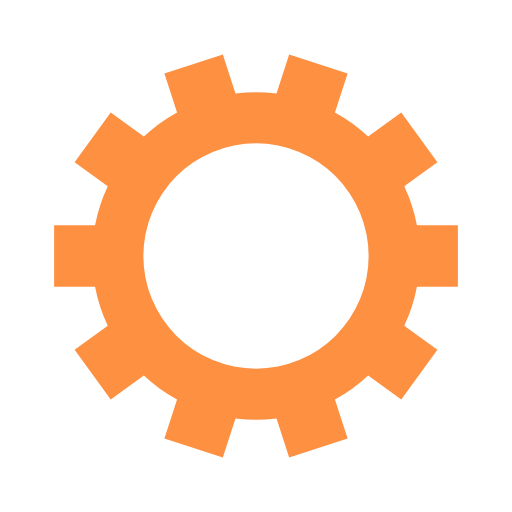
t = 0.00 s
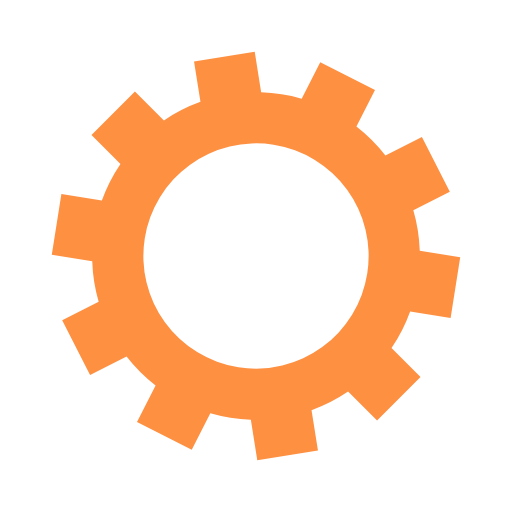
t = 0.11 s
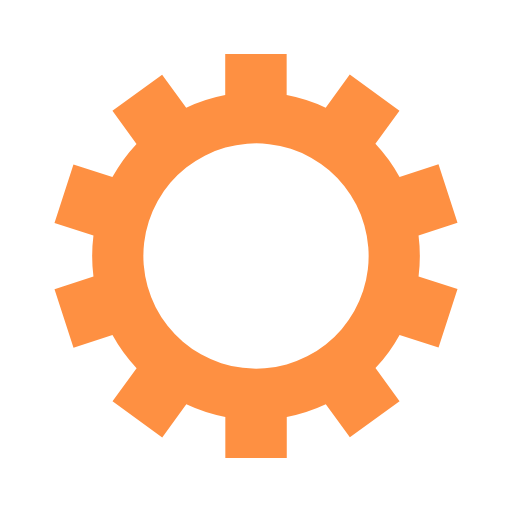
t = 0.22 s
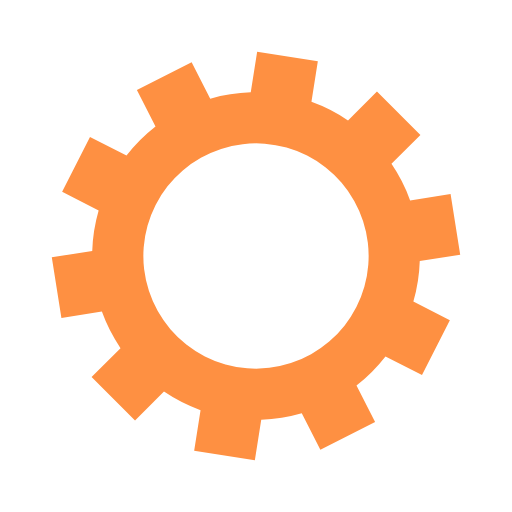
t = 0.34 s

The animated SVG that drew these frames (rendered in a browser with its animation timeline set to each time). Animation: 1 SMIL element (animateTransform=1); one cycle of 0.45 s, repeats indefinitely.

<?xml version="1.0" encoding="utf-8"?>
<svg xmlns="http://www.w3.org/2000/svg" xmlns:xlink="http://www.w3.org/1999/xlink" style="margin: auto; background-image: none; display: block; shape-rendering: auto; background-position: initial initial; background-repeat: initial initial;" width="227px" height="227px" viewBox="0 0 100 100" preserveAspectRatio="xMidYMid">
<g transform="translate(50 50)">
<g>
<animateTransform attributeName="transform" type="rotate" values="0;36" keyTimes="0;1" dur="0.4484304932735426s" repeatCount="indefinite"></animateTransform><path d="M31.432467291003423 -6 L39.43246729100342 -6 L39.43246729100342 6 L31.432467291003423 6 A32 32 0 0 1 28.956111727311274 13.62143875056767 L28.956111727311274 13.62143875056767 L35.428247682310854 18.323720768907457 L28.374824654801177 28.031924701406822 L21.902688699801597 23.32964268306704 A32 32 0 0 1 15.419505665825652 28.03995087409339 L15.419505665825652 28.03995087409339 L17.891641620825233 35.648403004454615 L6.47896342528338 39.35660693695399 L4.0068274702838 31.748154806592762 A32 32 0 0 1 -4.006827470283796 31.748154806592762 L-4.006827470283796 31.748154806592762 L-6.478963425283375 39.35660693695399 L-17.891641620825222 35.64840300445462 L-15.419505665825644 28.039950874093392 A32 32 0 0 1 -21.90268869980159 23.329642683067046 L-21.90268869980159 23.329642683067046 L-28.37482465480117 28.03192470140683 L-35.428247682310854 18.323720768907457 L-28.956111727311274 13.62143875056767 A32 32 0 0 1 -31.43246729100342 6.000000000000007 L-31.43246729100342 6.000000000000007 L-39.43246729100342 6.000000000000008 L-39.43246729100342 -5.999999999999999 L-31.432467291003423 -6 A32 32 0 0 1 -28.956111727311278 -13.621438750567664 L-28.956111727311278 -13.621438750567664 L-35.428247682310854 -18.32372076890745 L-28.374824654801177 -28.031924701406822 L-21.902688699801597 -23.32964268306704 A32 32 0 0 1 -15.419505665825653 -28.03995087409339 L-15.419505665825653 -28.03995087409339 L-17.891641620825233 -35.648403004454615 L-6.478963425283385 -39.35660693695399 L-4.006827470283804 -31.748154806592762 A32 32 0 0 1 4.006827470283792 -31.748154806592762 L4.006827470283792 -31.748154806592762 L6.47896342528337 -39.35660693695399 L17.89164162082522 -35.64840300445462 L15.419505665825643 -28.039950874093396 A32 32 0 0 1 21.902688699801587 -23.32964268306705 L21.902688699801587 -23.32964268306705 L28.374824654801163 -28.031924701406837 L35.42824768231085 -18.32372076890746 L28.95611172731127 -13.621438750567673 A32 32 0 0 1 31.43246729100342 -6.0000000000000115 M0 -22A22 22 0 1 0 0 22 A22 22 0 1 0 0 -22" fill="#fe9042"></path></g></g>
<!-- [ldio] generated by https://loading.io/ --></svg>